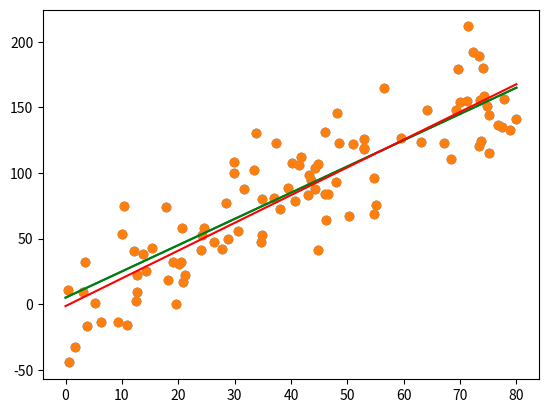

Python code for this plot:
import numpy as np
import matplotlib.pyplot as plt

#%%

def model(x):
    a = 2
    b = 5
    return a * x + b

#%%

x_model = np.linspace(0, 80)
y_model = model(x_model)

#%%

plt.plot(x_model, y_model)

#%%

n = 100

x_data = np.random.uniform(0, 80, n)

spread = 30

noise = np.random.randn(n) * spread

y_data = model(x_data) + noise

#%%

plt.scatter(x_data, y_data)

#%%

coefs = np.polyfit(x_data, y_data, 1)

print(coefs)

#%%

regression = np.poly1d(coefs)

plt.plot(x_model, y_model, color = 'green')
plt.scatter(x_data, y_data)
plt.plot(x_model, regression(x_model), color = 'red')

plt.show()



